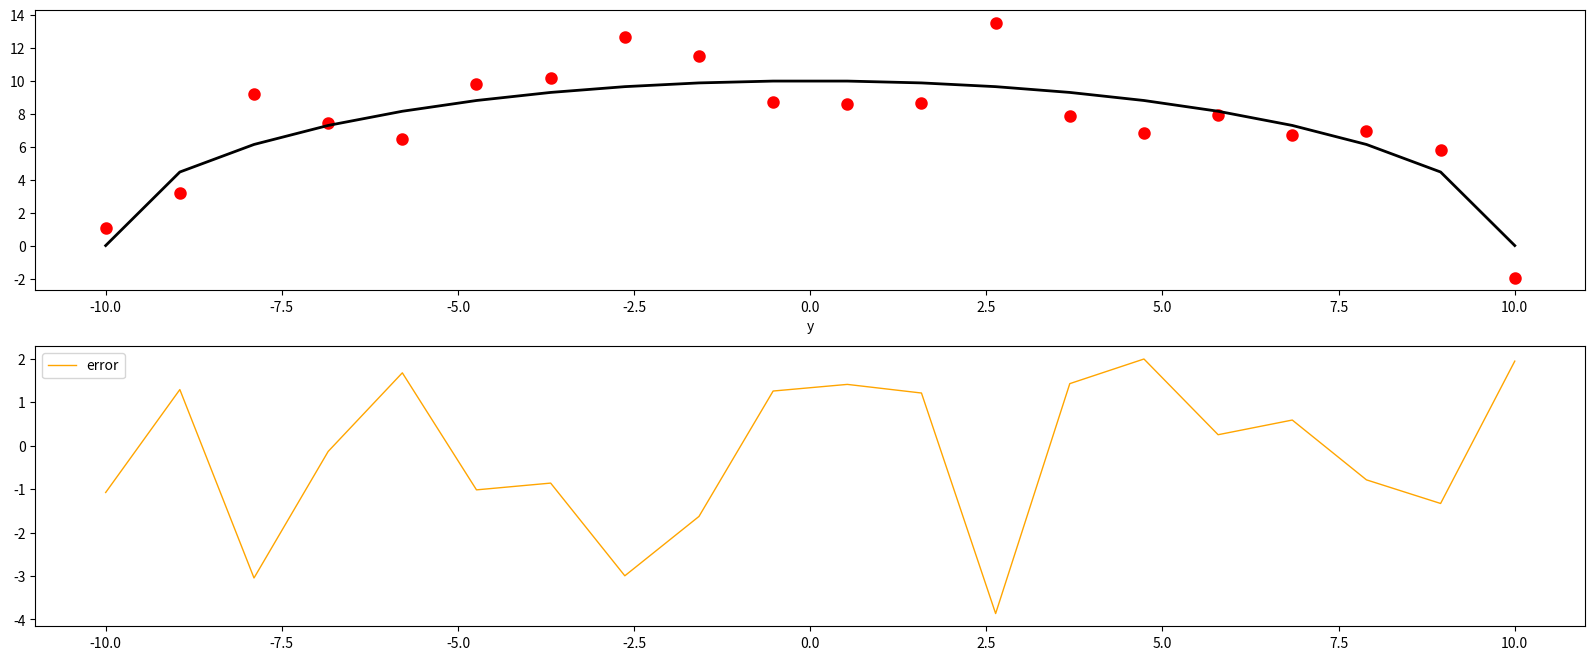

This chart was generated by the following Python code:
'''
使用最小二乘法拟合正弦函数
'''
import numpy as np
from scipy.optimize import leastsq
import matplotlib.pyplot as plt


# 定义拟合函数图形
def func(x, p):
    A, B, R = p
    # return A * np.sin(2 * np.pi * k * x + theta)
    return np.sqrt(np.abs(R*R - (x - A)*(x - A))) + B


# 定义误差函数
def error(p, x, y):
    return y - func(x, p)


# 生成训练数据
# 随机给出参数的初始值
p0 = [0, 0, 10]
A, k, theta = p0
x = np.linspace(-10, 10, 20)
# 随机指定参数

y0 = func(x, [A, k, theta])
# randn(m)从标准正态分布中返回m个值，在本例作为噪声
y1 = y0 + 2 * np.random.randn(len(x))

# 进行参数估计
Para = leastsq(error, p0, args=(x, y1))
A, k, theta = Para[0]
print('A=', A, 'k=', k, 'theta=', theta)

'''
图形可视化
'''
plt.figure(figsize=(20, 8))
ax1 = plt.subplot(2, 1, 1)
ax2 = plt.subplot(2, 1, 2)

# 在ax1区域绘图
plt.sca(ax1)
# 绘制散点图
plt.scatter(x, y1, color='red', label='Sample Point', linewidth=3)
plt.xlabel('x')
plt.xlabel('y')
y = func(x, p0)
plt.plot(x, y0, color='black', label='sine', linewidth=2)

# 在ax2区域绘图
plt.sca(ax2)
e = y - y1
plt.plot(x, e, color='orange', label='error', linewidth=1)

# 显示图例和图形
plt.legend()
plt.show()
